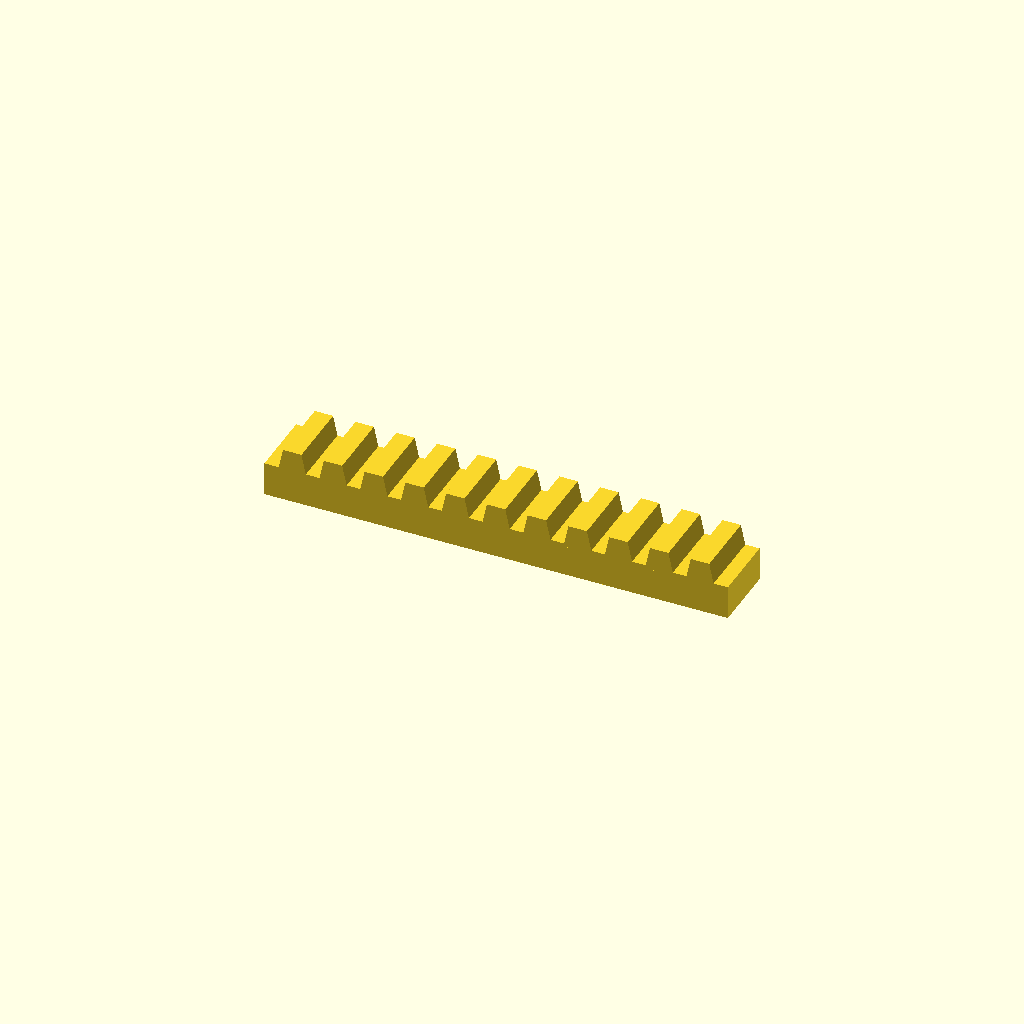
Cell 1 — every parameter at its default value.
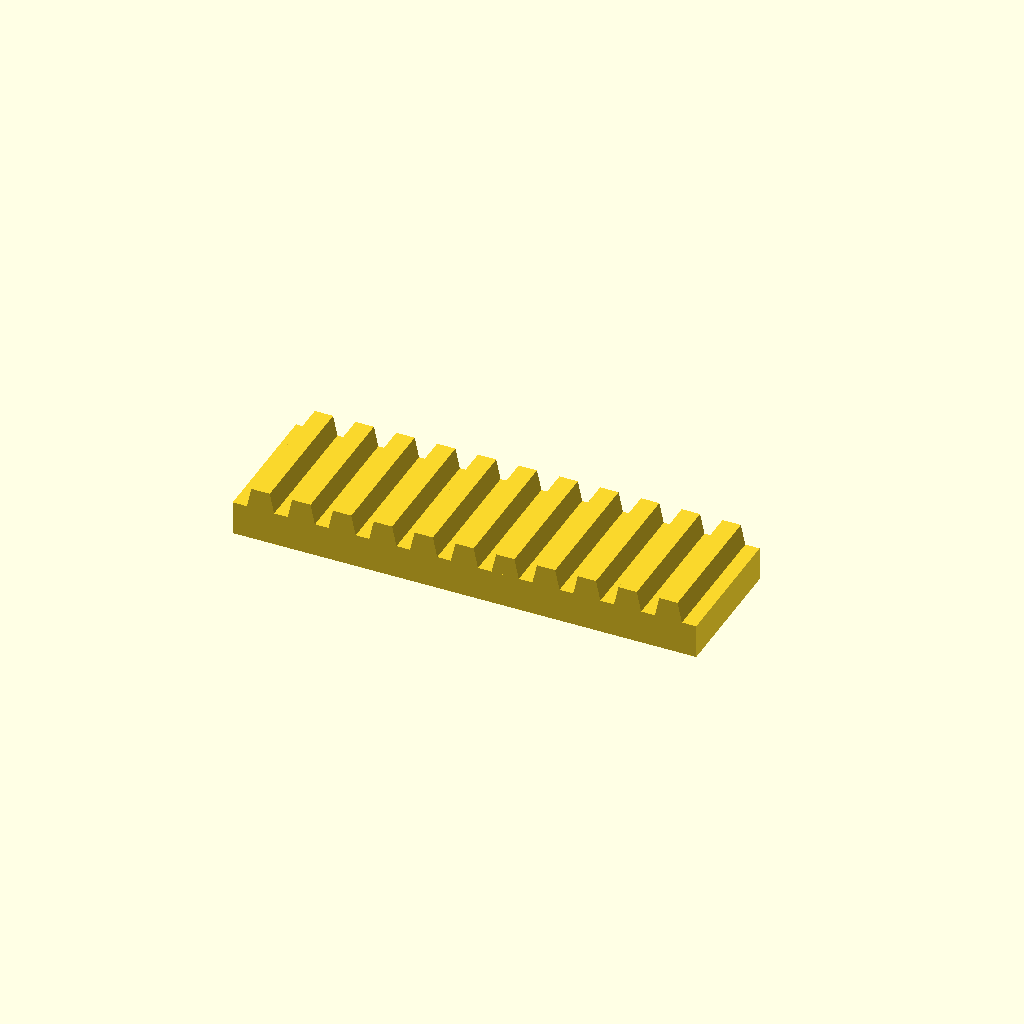
Cell 2: bar_w = 40 (everything else at default).
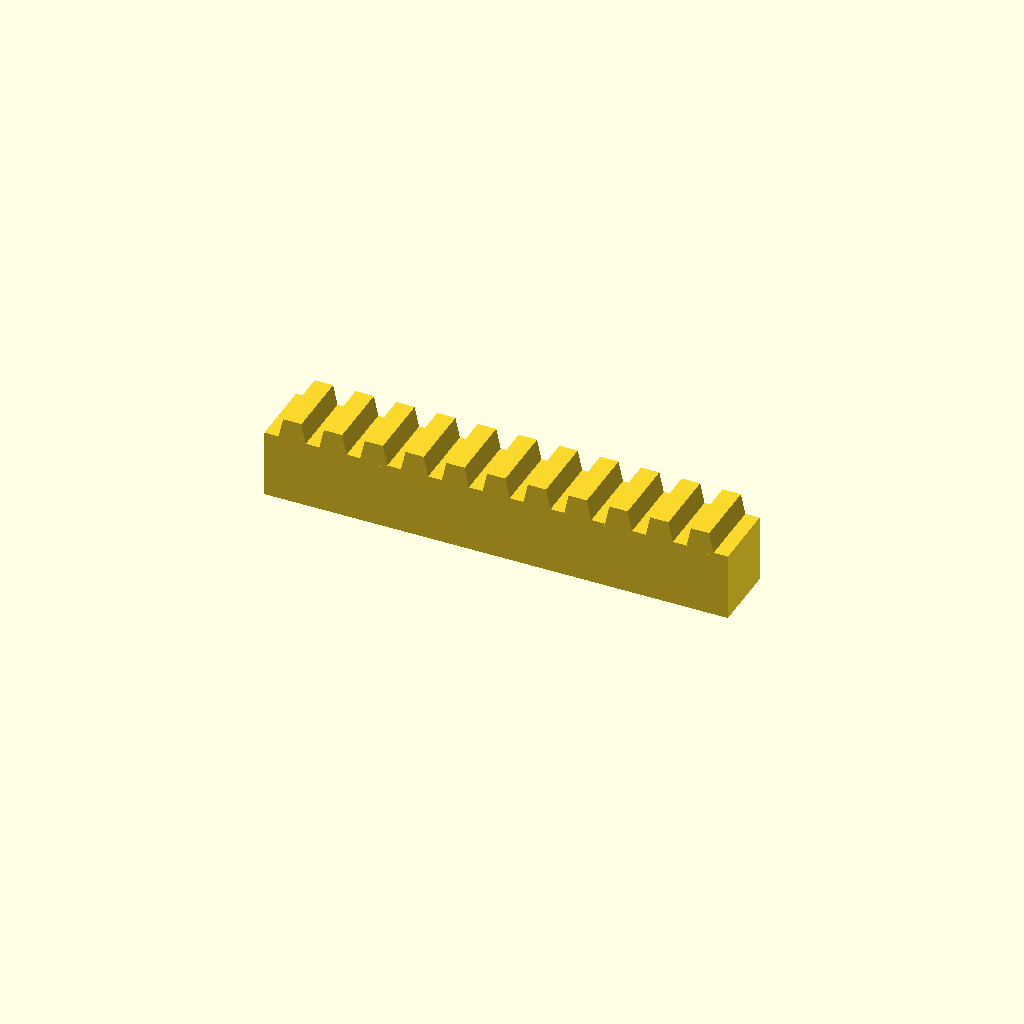
Cell 3: the same model with bar_h = 20.
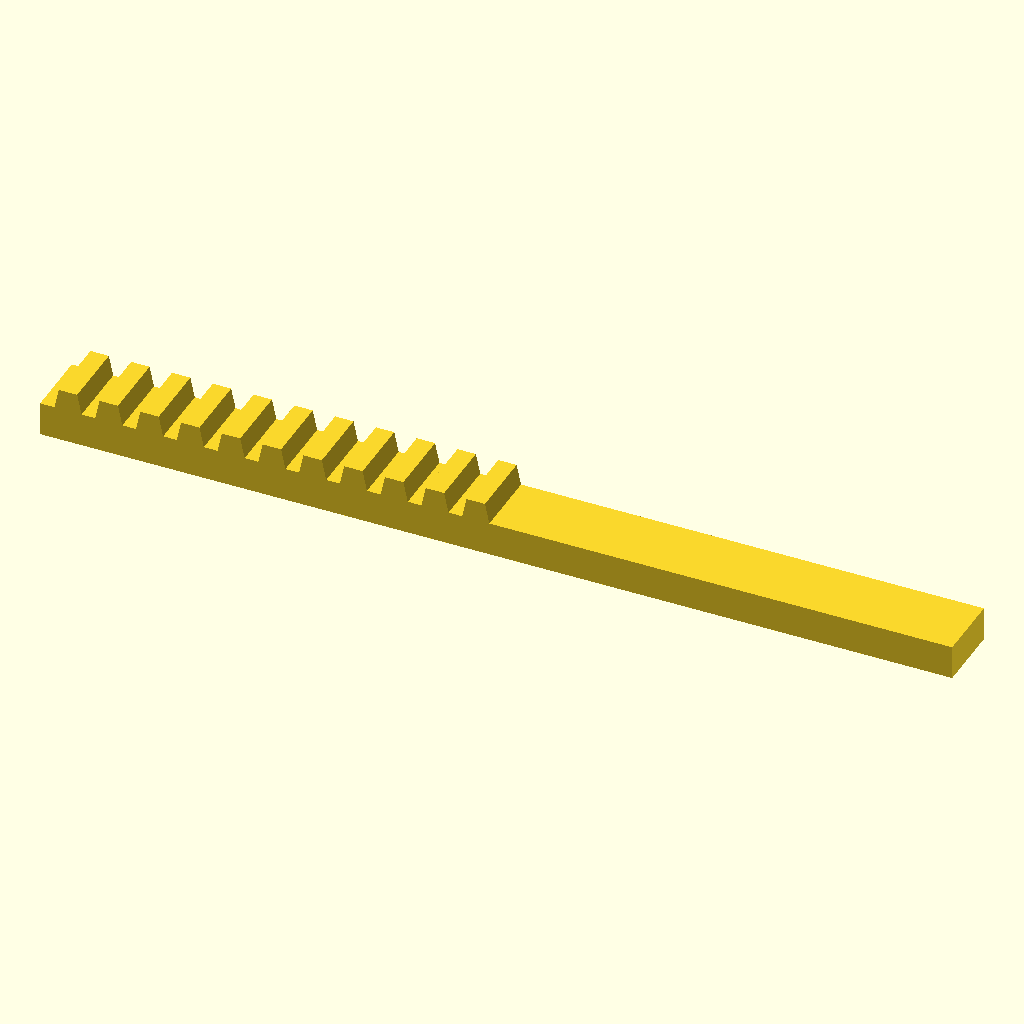
Cell 4 — teeth set to 22, the other parameters unchanged.
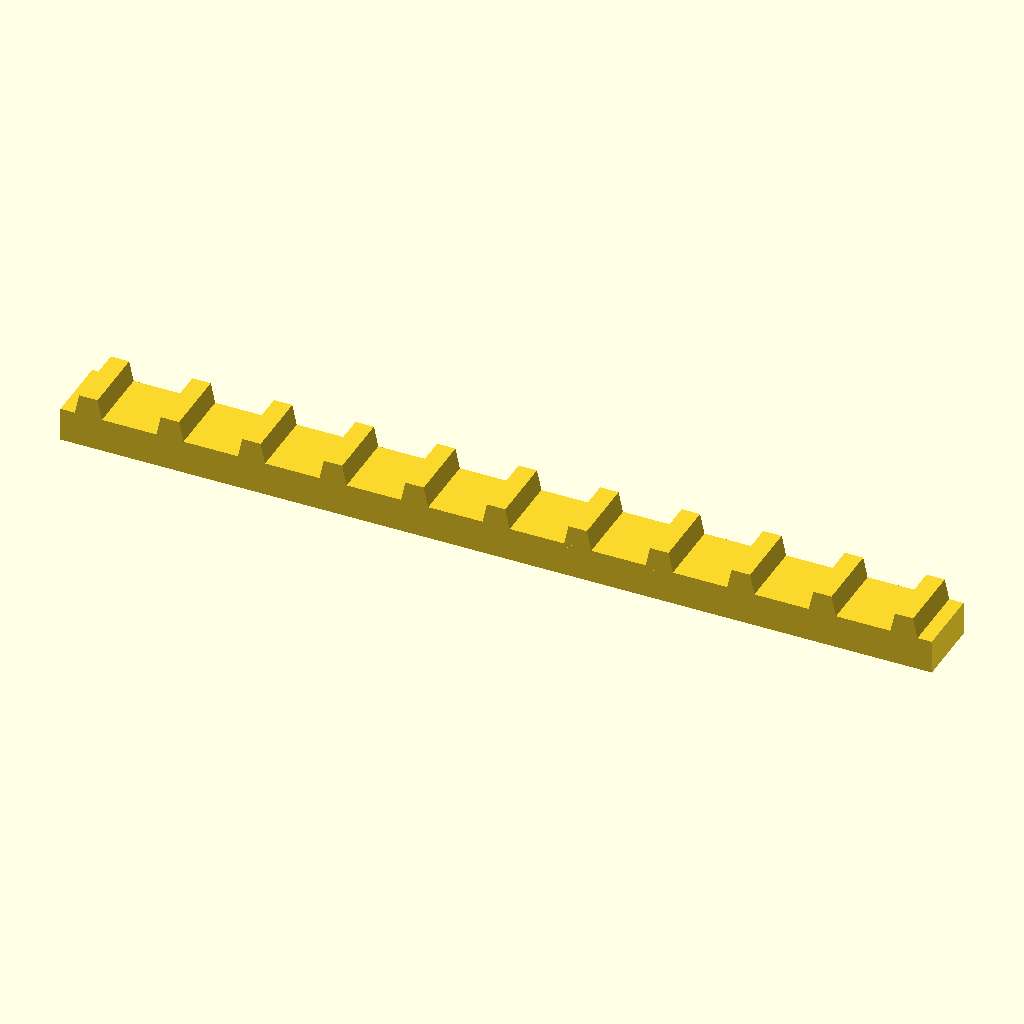
Cell 5: pitch = 24 (everything else at default).
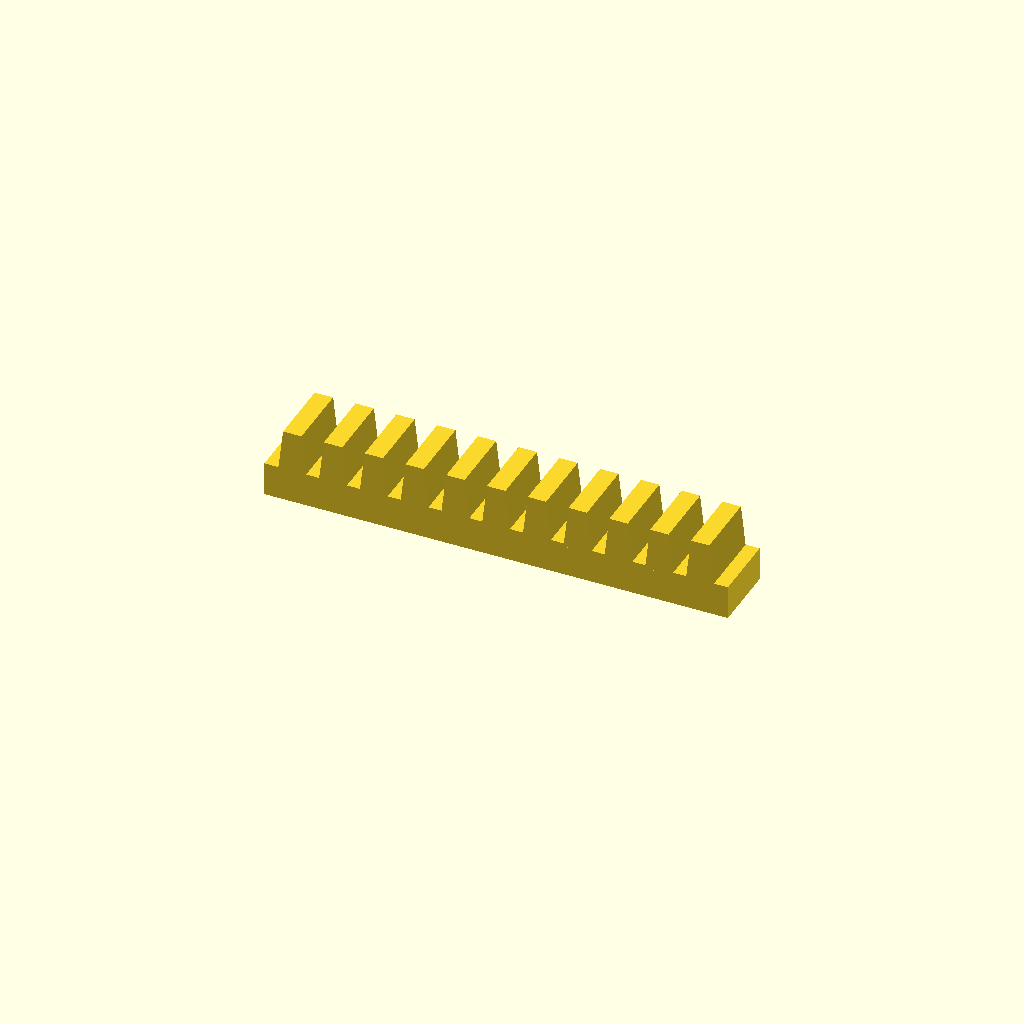
Cell 6 — tooth_h set to 12, the other parameters unchanged.
One fixed orthographic camera (rotation 55°, 0°, 25°; colour scheme Cornfield) for every cell.
Source of the model, optional_data/data/place1/rackbars/part_0071.scad:
$fn = 32;

// ----------------------------------------------------------------------
// Toothed rack, 11 teeth
// 12 mm pitch, 6 mm teeth
// ----------------------------------------------------------------------

// --- parameters (mm) ---
bar_w = 20;     // bar width (Y)
bar_h = 10;     // bar height (Z)
teeth = 11;     // number of teeth
pitch = 12;     // tooth pitch
tooth_h = 6;    // tooth height above the bar
root_w = 8.4;   // tooth width at the root
crest_w = 5.4;  // tooth width at the crest

// --- derived feature positions (mm) ---
span = (teeth - 1) * pitch;  // = 120   distance between the outer teeth
bar_l = span + root_w + 8;   // = 136.4   bar length: teeth plus 4 mm at each end
tooth_x = -span / 2;         // = -60   X of the first tooth
height = bar_h + tooth_h;    // = 16   overall height
feature_centers = [
  [tooth_x + 0 * pitch, -bar_w / 2],
  [tooth_x + 1 * pitch, -bar_w / 2],
  [tooth_x + 2 * pitch, -bar_w / 2],
  [tooth_x + 3 * pitch, -bar_w / 2],
  [tooth_x + 4 * pitch, -bar_w / 2],
  [tooth_x + 5 * pitch, -bar_w / 2],
  [tooth_x + 6 * pitch, -bar_w / 2],
  [tooth_x + 7 * pitch, -bar_w / 2],
  [tooth_x + 8 * pitch, -bar_w / 2],
  [tooth_x + 9 * pitch, -bar_w / 2],
  [tooth_x + 10 * pitch, -bar_w / 2]
];   // tooth centre line, drives the tooth loop

// bar with a rack of teeth, one extruded trapezoium per centre
module rack_tooth() {
  linear_extrude(height = bar_w)
    polygon(points = [
      [0, 0],
      [root_w, 0],
      [root_w / 2 + crest_w / 2, tooth_h + 1],
      [root_w / 2 - crest_w / 2, tooth_h + 1]
    ]);
}

union() {
  translate([-bar_l / 2, -bar_w, 0]) cube([bar_l, bar_w, bar_h]);
  for (centre = feature_centers)
    translate([centre[0] - root_w / 2, 0, bar_h - 1]) rotate([90, 0, 0]) rack_tooth();
}
Parameter table extracted from the source (name, type, default, range or options):
bar_w: number, default 20
bar_h: number, default 10
teeth: number, default 11
pitch: number, default 12
tooth_h: number, default 6
root_w: number, default 8.4
crest_w: number, default 5.4
